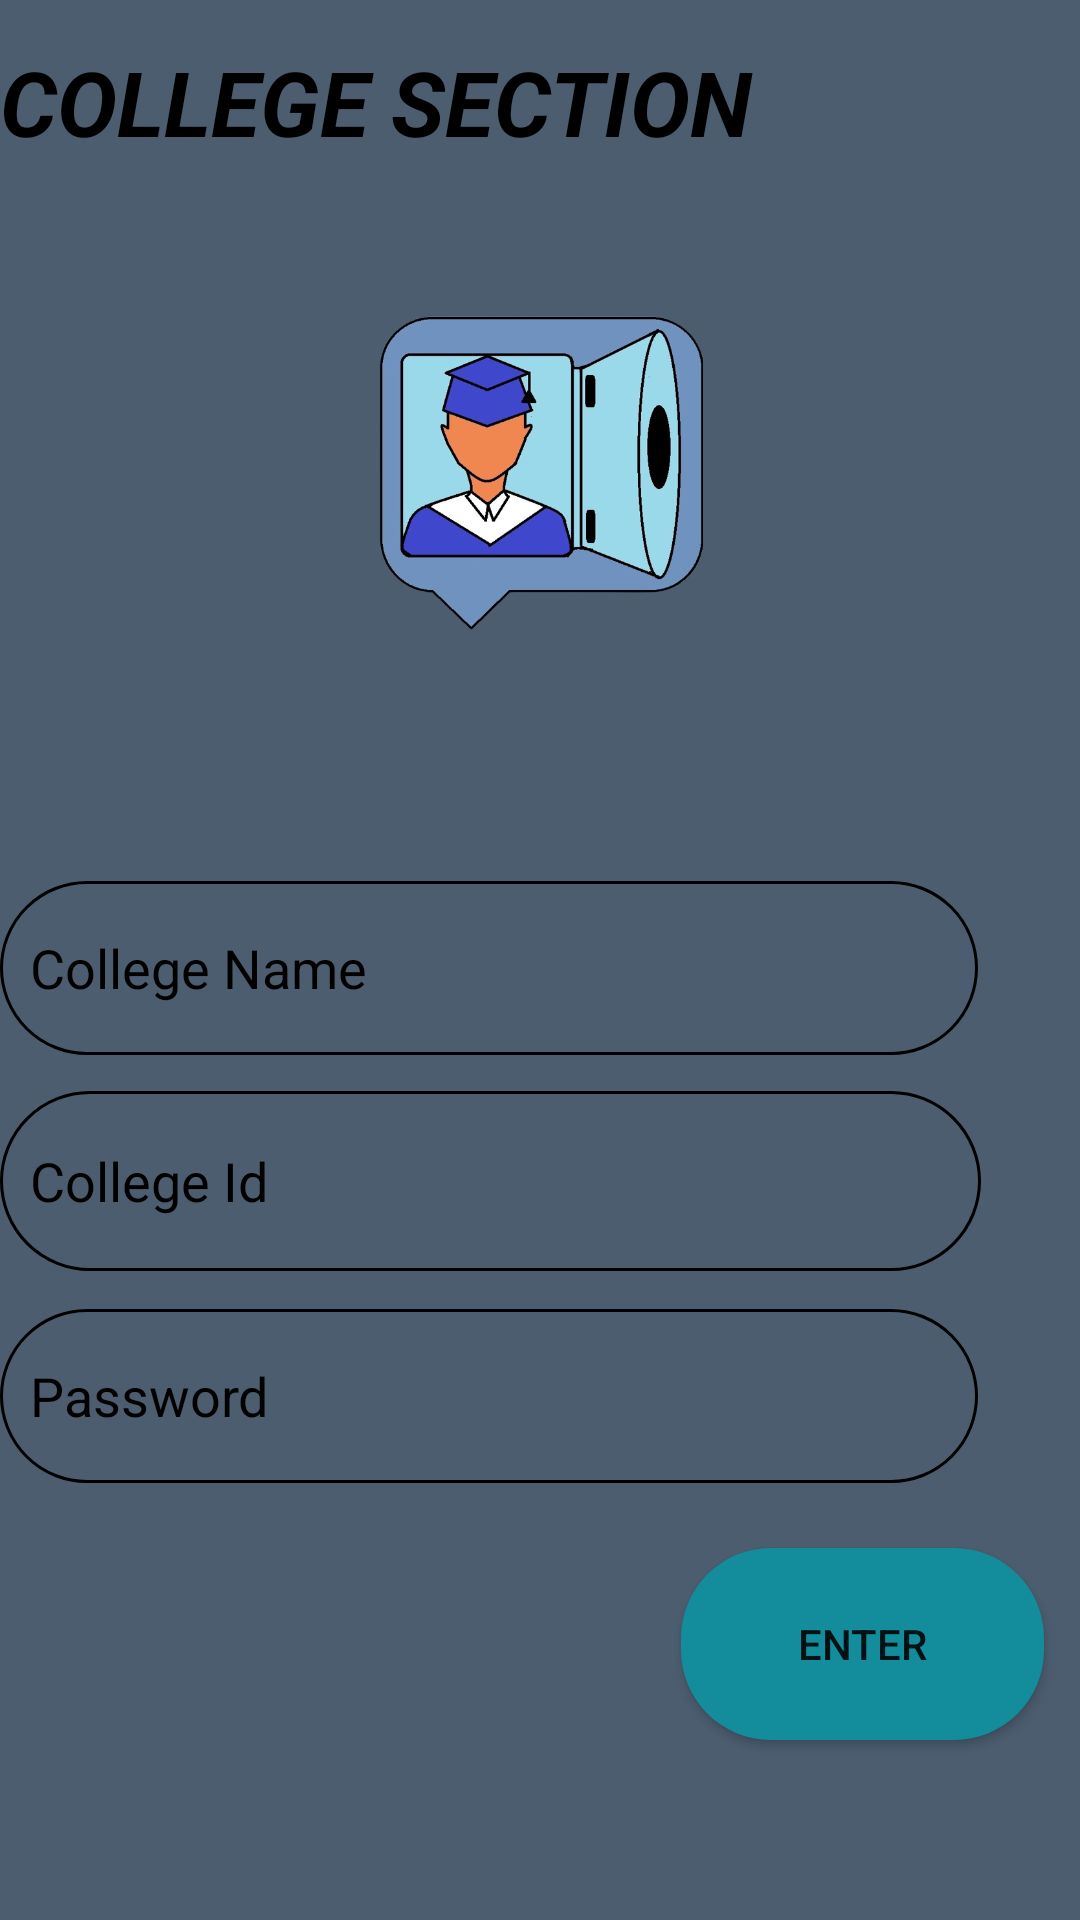

The Android layout XML behind this screen, and the referenced resources:
<!-- AndroidManifest.xml: application theme Theme.EDUMeet -->
<!-- res/layout/activity_college_verification.xml -->
<?xml version="1.0" encoding="utf-8"?>
<androidx.constraintlayout.widget.ConstraintLayout xmlns:android="http://schemas.android.com/apk/res/android"
    xmlns:app="http://schemas.android.com/apk/res-auto"
    xmlns:tools="http://schemas.android.com/tools"
    android:layout_width="match_parent"
    android:layout_height="match_parent"
    android:background="#4C5D70"
    tools:context=".College_verification">

    <TextView
        android:id="@+id/textView7"
        android:layout_width="match_parent"
        android:layout_height="wrap_content"
        android:text="COLLEGE SECTION"
        android:textColor="@color/black"
        android:textSize="30dp"

        android:textStyle="bold|italic"
        app:layout_constraintBottom_toBottomOf="parent"
        app:layout_constraintEnd_toEndOf="parent"
        app:layout_constraintHorizontal_bias="0.0"
        app:layout_constraintStart_toStartOf="parent"
        app:layout_constraintTop_toTopOf="parent"
        app:layout_constraintVertical_bias="0.023" />

    <Button
        android:id="@+id/college_enter"
        android:layout_width="121dp"
        android:layout_height="64dp"
        android:background="@drawable/signup_style"
        android:text="Enter"
        app:layout_constraintBottom_toBottomOf="parent"
        app:layout_constraintEnd_toEndOf="parent"
        app:layout_constraintHorizontal_bias="0.95"
        app:layout_constraintStart_toStartOf="parent"
        app:layout_constraintTop_toBottomOf="@+id/college_password"
        app:layout_constraintVertical_bias="0.266" />

    <EditText
        android:id="@+id/college_name"
        android:layout_width="326dp"
        android:layout_height="58dp"
        android:background="@drawable/edittext_bar"
        android:hint="College Name"
        android:textColorHint="@color/black"
        app:layout_constraintBottom_toBottomOf="parent"
        app:layout_constraintEnd_toEndOf="parent"
        app:layout_constraintHorizontal_bias="0.0"
        app:layout_constraintStart_toStartOf="parent"
        app:layout_constraintTop_toBottomOf="@+id/textView7"
        app:layout_constraintVertical_bias="0.454" />

    <EditText
        android:id="@+id/college_id"
        android:layout_width="327dp"
        android:layout_height="60dp"
        android:background="@drawable/edittext_bar"
        android:hint="College Id"
        android:inputType="number"
        android:textColorHint="@color/black"
        app:layout_constraintBottom_toBottomOf="parent"
        app:layout_constraintEnd_toEndOf="parent"
        app:layout_constraintHorizontal_bias="0.0"
        app:layout_constraintStart_toStartOf="parent"
        app:layout_constraintTop_toBottomOf="@+id/college_name"
        app:layout_constraintVertical_bias="0.052" />

    <EditText
        android:id="@+id/college_password"
        android:layout_width="326dp"
        android:layout_height="58dp"

        android:layout_marginBottom="16dp"
        android:background="@drawable/edittext_bar"
        android:hint="Password"
        android:inputType="textPassword"
        android:textColorHint="@color/black"
        app:layout_constraintBottom_toBottomOf="parent"
        app:layout_constraintEnd_toEndOf="parent"
        app:layout_constraintHorizontal_bias="0.0"
        app:layout_constraintStart_toStartOf="parent"
        app:layout_constraintTop_toBottomOf="@+id/college_id"
        app:layout_constraintVertical_bias="0.088" />

    <ImageView
        android:id="@+id/imageView6"
        android:layout_width="139dp"
        android:layout_height="107dp"
        app:layout_constraintBottom_toBottomOf="parent"
        app:layout_constraintEnd_toEndOf="parent"
        app:layout_constraintStart_toStartOf="parent"
        app:layout_constraintTop_toBottomOf="@+id/textView7"
        app:layout_constraintVertical_bias="0.105"
        app:srcCompat="@drawable/app_logo" />
</androidx.constraintlayout.widget.ConstraintLayout>
<!-- resources referenced by this layout -->
<resources>
  <!-- drawable app_logo: png bitmap (drawable, 164722 bytes) -->
  <!-- drawable edittext_bar (drawable) -->
  <?xml version="1.0" encoding="utf-8"?>
  <shape xmlns:android="http://schemas.android.com/apk/res/android">
  <stroke android:width="1dp"/>
      <corners android:radius="30dp"/>
  
      <size android:width="50dp"/>
      <padding android:bottom="1dp" android:top="1dp" android:left="10dp" android:right="1dp"/>
  
  </shape>
  <!-- drawable signup_style (drawable) -->
  <?xml version="1.0" encoding="utf-8"?>
  <shape xmlns:android="http://schemas.android.com/apk/res/android">
  <corners android:radius="30dp"
      />
      <solid android:color="#138C9C"/>
  
  </shape>
  <style name="Theme.EDUMeet" parent="Theme.AppCompat.DayNight.NoActionBar">
          
          <item name="colorPrimary">@color/purple_500</item>
          <item name="colorPrimaryVariant">@color/purple_700</item>
          <item name="colorOnPrimary">@color/white</item>
          
          <item name="colorSecondary">@color/teal_200</item>
          <item name="colorSecondaryVariant">@color/teal_700</item>
          <item name="colorOnSecondary">@color/black</item>
          
          <item name="android:statusBarColor" tools:targetApi="l">?attr/colorPrimaryVariant</item>
          
      </style>
  <!-- not gathered from this repository: default colours our renderer supplied (Android Studio template values) -->
  <color name="purple_500">#FF6200EE</color>
  <color name="purple_700">#FF3700B3</color>
  <color name="teal_200">#FF03DAC5</color>
  <color name="teal_700">#FF018786</color>
  <color name="black">#FF000000</color>
  <color name="white">#FFFFFFFF</color>
</resources>
